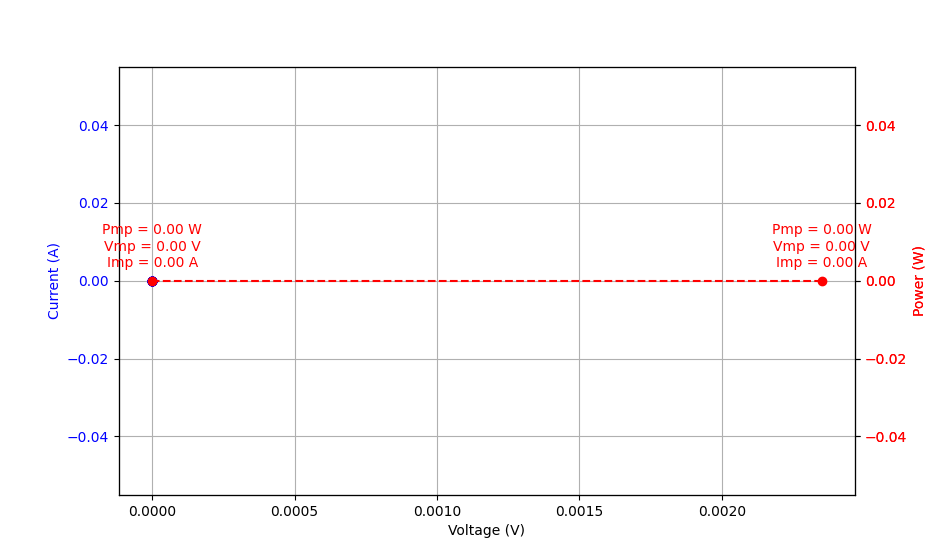

The table this chart was drawn from, first rows:
Current (A), Voltage (V), Power (W)
0.0, 0.0, 0.0
0.0, 0.0, 0.0
0.0, 0.0, 0.0
0.0, 0.0, 0.0
0.0, 0.0, 0.0
0.0, 0.0, 0.0
0.0, 0.0, 0.0
0.0, 0.0, 0.0
0.0, 0.0, 0.0
0.0, 0.0, 0.0
0.0, 0.0, 0.0
0.0, 0.0, 0.0
0.0, 0.0, 0.0
0.0, 0.0, 0.0
0.0, 0.0, 0.0
0.0, 0.0, 0.0
0.0, 0.0, 0.0
0.0, 0.0, 0.0
0.0, 0.0, 0.0
0.0, 0.0, 0.0
0.0, 0.0, 0.0
